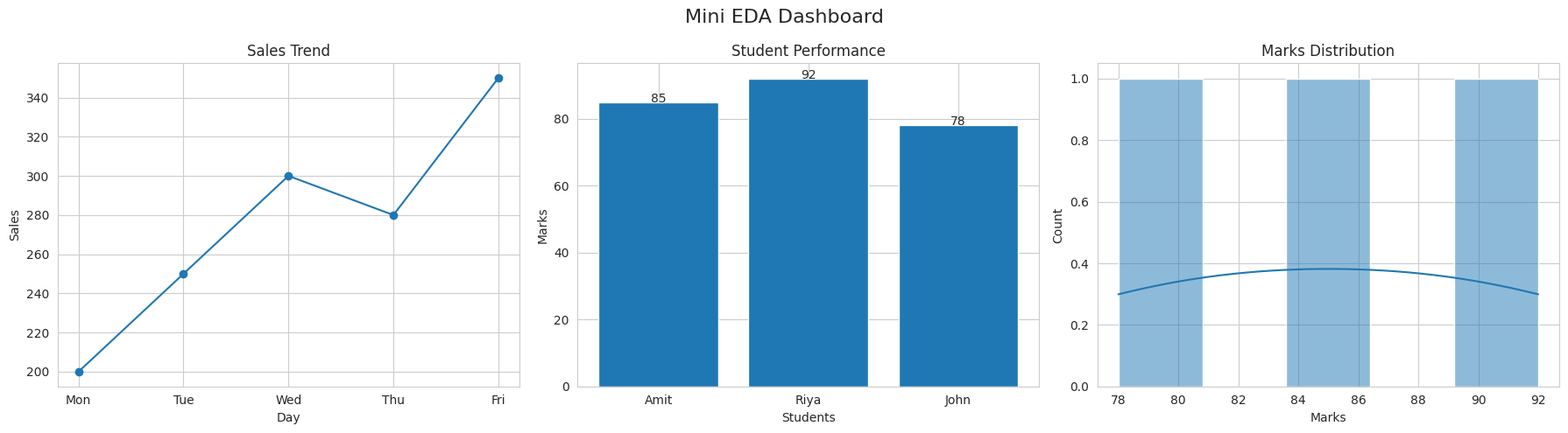

Write the Python code that produced this figure.
import matplotlib.pyplot as plt
import seaborn as sns
import pandas as pd

# Style
sns.set_style("whitegrid")

# -----------------------------
# DATASET
# -----------------------------
data = {
    "Day": ["Mon", "Tue", "Wed", "Thu", "Fri"],
    "Sales": [200, 250, 300, 280, 350],
    "Students": ["Amit", "Riya", "John"],
    "Marks": [85, 92, 78]
}

df_sales = pd.DataFrame({
    "Day": data["Day"],
    "Sales": data["Sales"]
})

df_marks = pd.DataFrame({
    "Students": data["Students"],
    "Marks": data["Marks"]
})

# -----------------------------
# CREATE SUBPLOTS
# -----------------------------
fig, axes = plt.subplots(1, 3, figsize=(18,5))

# -----------------------------
# 1. LINE CHART (Trend)
# -----------------------------
axes[0].plot(df_sales["Day"], df_sales["Sales"], marker='o')
axes[0].set_title("Sales Trend")
axes[0].set_xlabel("Day")
axes[0].set_ylabel("Sales")

# -----------------------------
# 2. BAR CHART (Comparison)
# -----------------------------
axes[1].bar(df_marks["Students"], df_marks["Marks"])
axes[1].set_title("Student Performance")
axes[1].set_xlabel("Students")
axes[1].set_ylabel("Marks")

# Add values on bars
for i in range(len(df_marks)):
    axes[1].text(df_marks["Students"][i], df_marks["Marks"][i], df_marks["Marks"][i], ha='center')

# -----------------------------
# 3. HISTOGRAM (Distribution)
# -----------------------------
sns.histplot(df_marks["Marks"], bins=5, kde=True, ax=axes[2])
axes[2].set_title("Marks Distribution")
axes[2].set_xlabel("Marks")

# -----------------------------
# FINAL TOUCH
# -----------------------------
plt.suptitle("Mini EDA Dashboard", fontsize=16)
plt.tight_layout()

plt.show()
